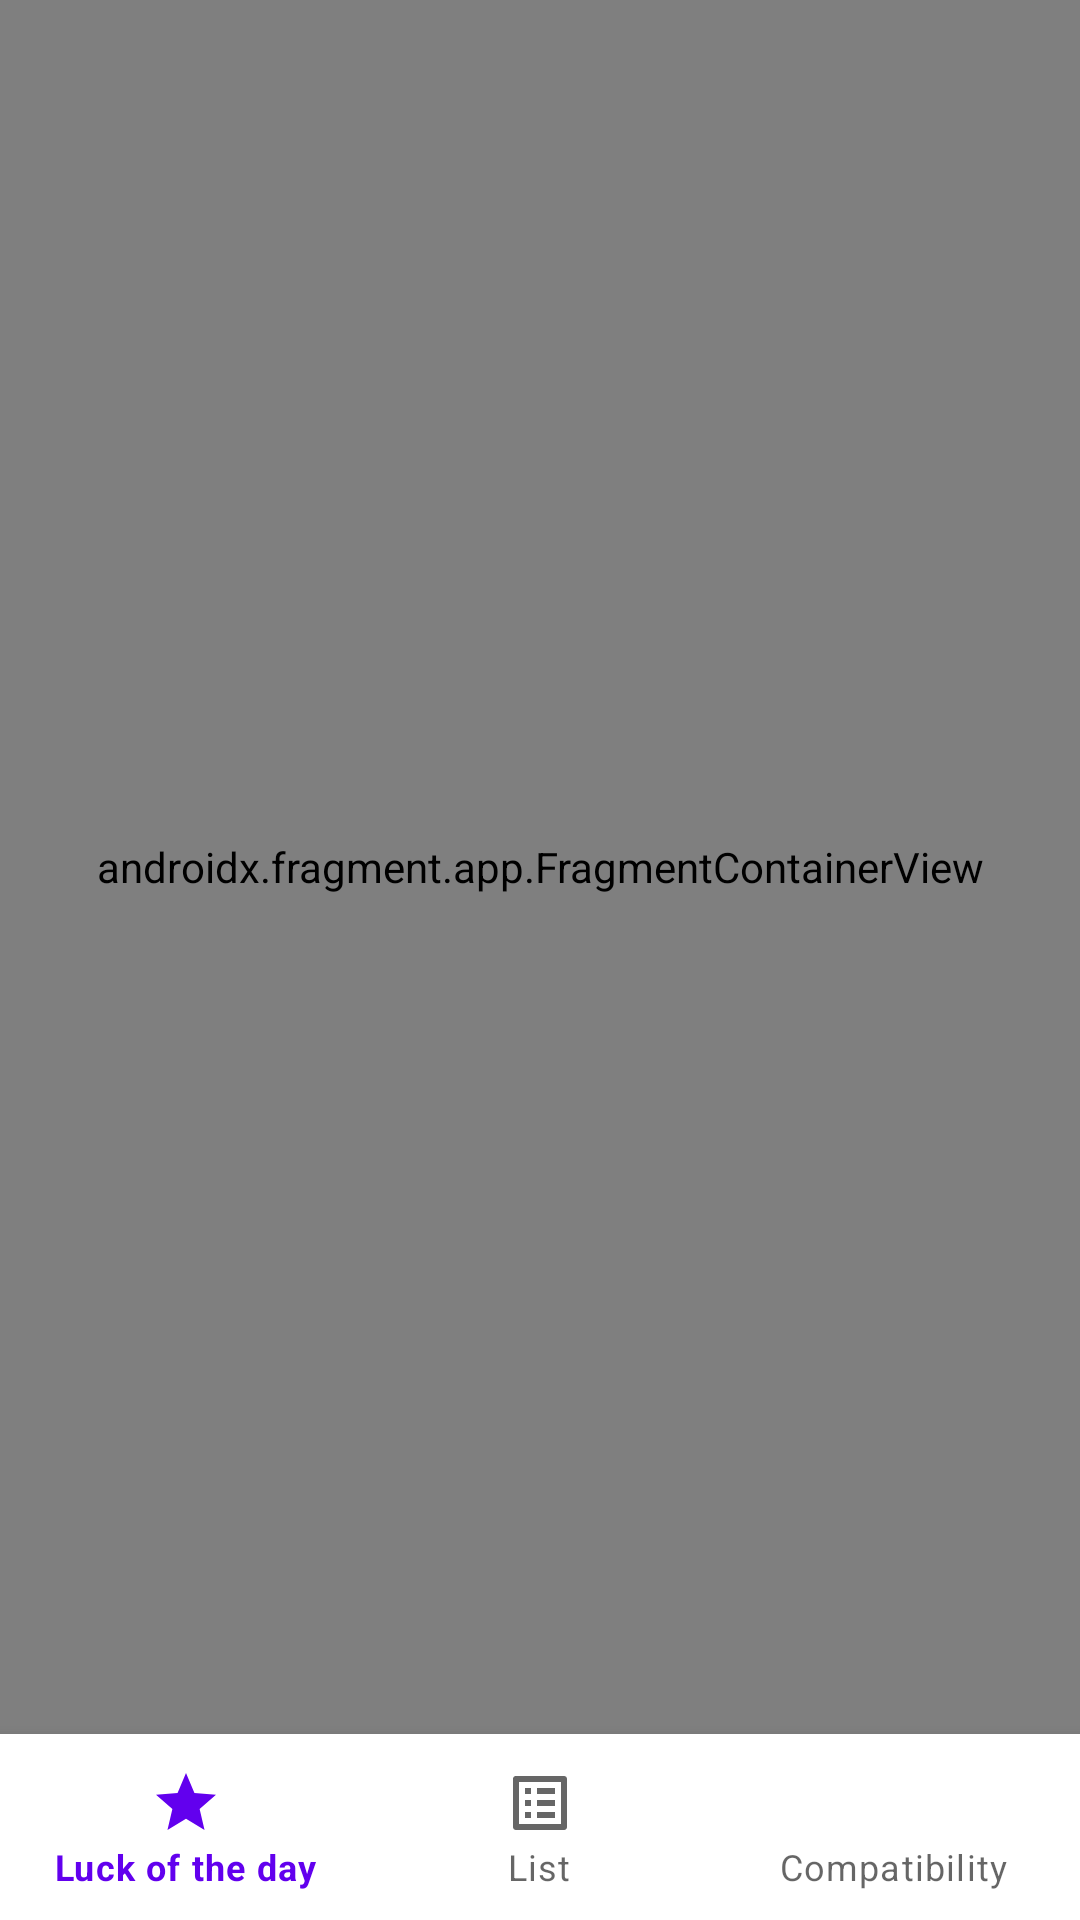

Reconstruct the res/layout file that produces this screen, plus the resources it refers to.
<!-- AndroidManifest.xml: application theme Theme.MayTheStarsBeWithYou -->
<!-- res/layout/activity_main.xml -->
<?xml version="1.0" encoding="utf-8"?>
<androidx.constraintlayout.widget.ConstraintLayout xmlns:android="http://schemas.android.com/apk/res/android"
    xmlns:app="http://schemas.android.com/apk/res-auto"
    xmlns:tools="http://schemas.android.com/tools"
    android:layout_width="match_parent"
    android:layout_height="match_parent"
    tools:context=".ui.MainActivity">
  <androidx.fragment.app.FragmentContainerView
      android:id="@+id/nav_host_frg"
      android:layout_width="0dp"
      android:layout_height="0dp"
      android:name="androidx.navigation.fragment.NavHostFragment"
      app:defaultNavHost="true"
      app:navGraph="@navigation/nav_graph"
      app:layout_constraintTop_toTopOf="parent"
      app:layout_constraintStart_toStartOf="parent"
      app:layout_constraintEnd_toEndOf="parent"
      app:layout_constraintBottom_toTopOf="@id/bottomNavView"
    />

  <com.google.android.material.bottomnavigation.BottomNavigationView
      android:id="@+id/bottomNavView"
      android:layout_width="0dp"
      android:layout_height="wrap_content"
      android:padding="3dp"
      app:menu="@menu/bottom_nav_menu"
      app:layout_constraintBottom_toBottomOf="parent"
      app:layout_constraintStart_toStartOf="parent"
      app:layout_constraintEnd_toEndOf="parent"
    />

</androidx.constraintlayout.widget.ConstraintLayout>
<!-- resources referenced by this layout -->
<resources>
  <style name="Theme.MayTheStarsBeWithYou" parent="Theme.MaterialComponents.DayNight.DarkActionBar">
          
          <item name="colorPrimary">@color/purple_500</item>
          <item name="colorPrimaryVariant">@color/purple_700</item>
          <item name="colorOnPrimary">@color/white</item>
          
          <item name="colorSecondary">@color/teal_200</item>
          <item name="colorSecondaryVariant">@color/teal_700</item>
          <item name="colorOnSecondary">@color/black</item>
          
          <item name="android:statusBarColor">?attr/colorPrimaryVariant</item>
          
      </style>
  <!-- not gathered from this repository: default colours our renderer supplied (Android Studio template values) -->
  <color name="purple_500">#FF6200EE</color>
  <color name="purple_700">#FF3700B3</color>
  <color name="teal_200">#FF03DAC5</color>
  <color name="teal_700">#FF018786</color>
  <color name="black">#FF000000</color>
  <color name="white">#FFFFFFFF</color>
</resources>
